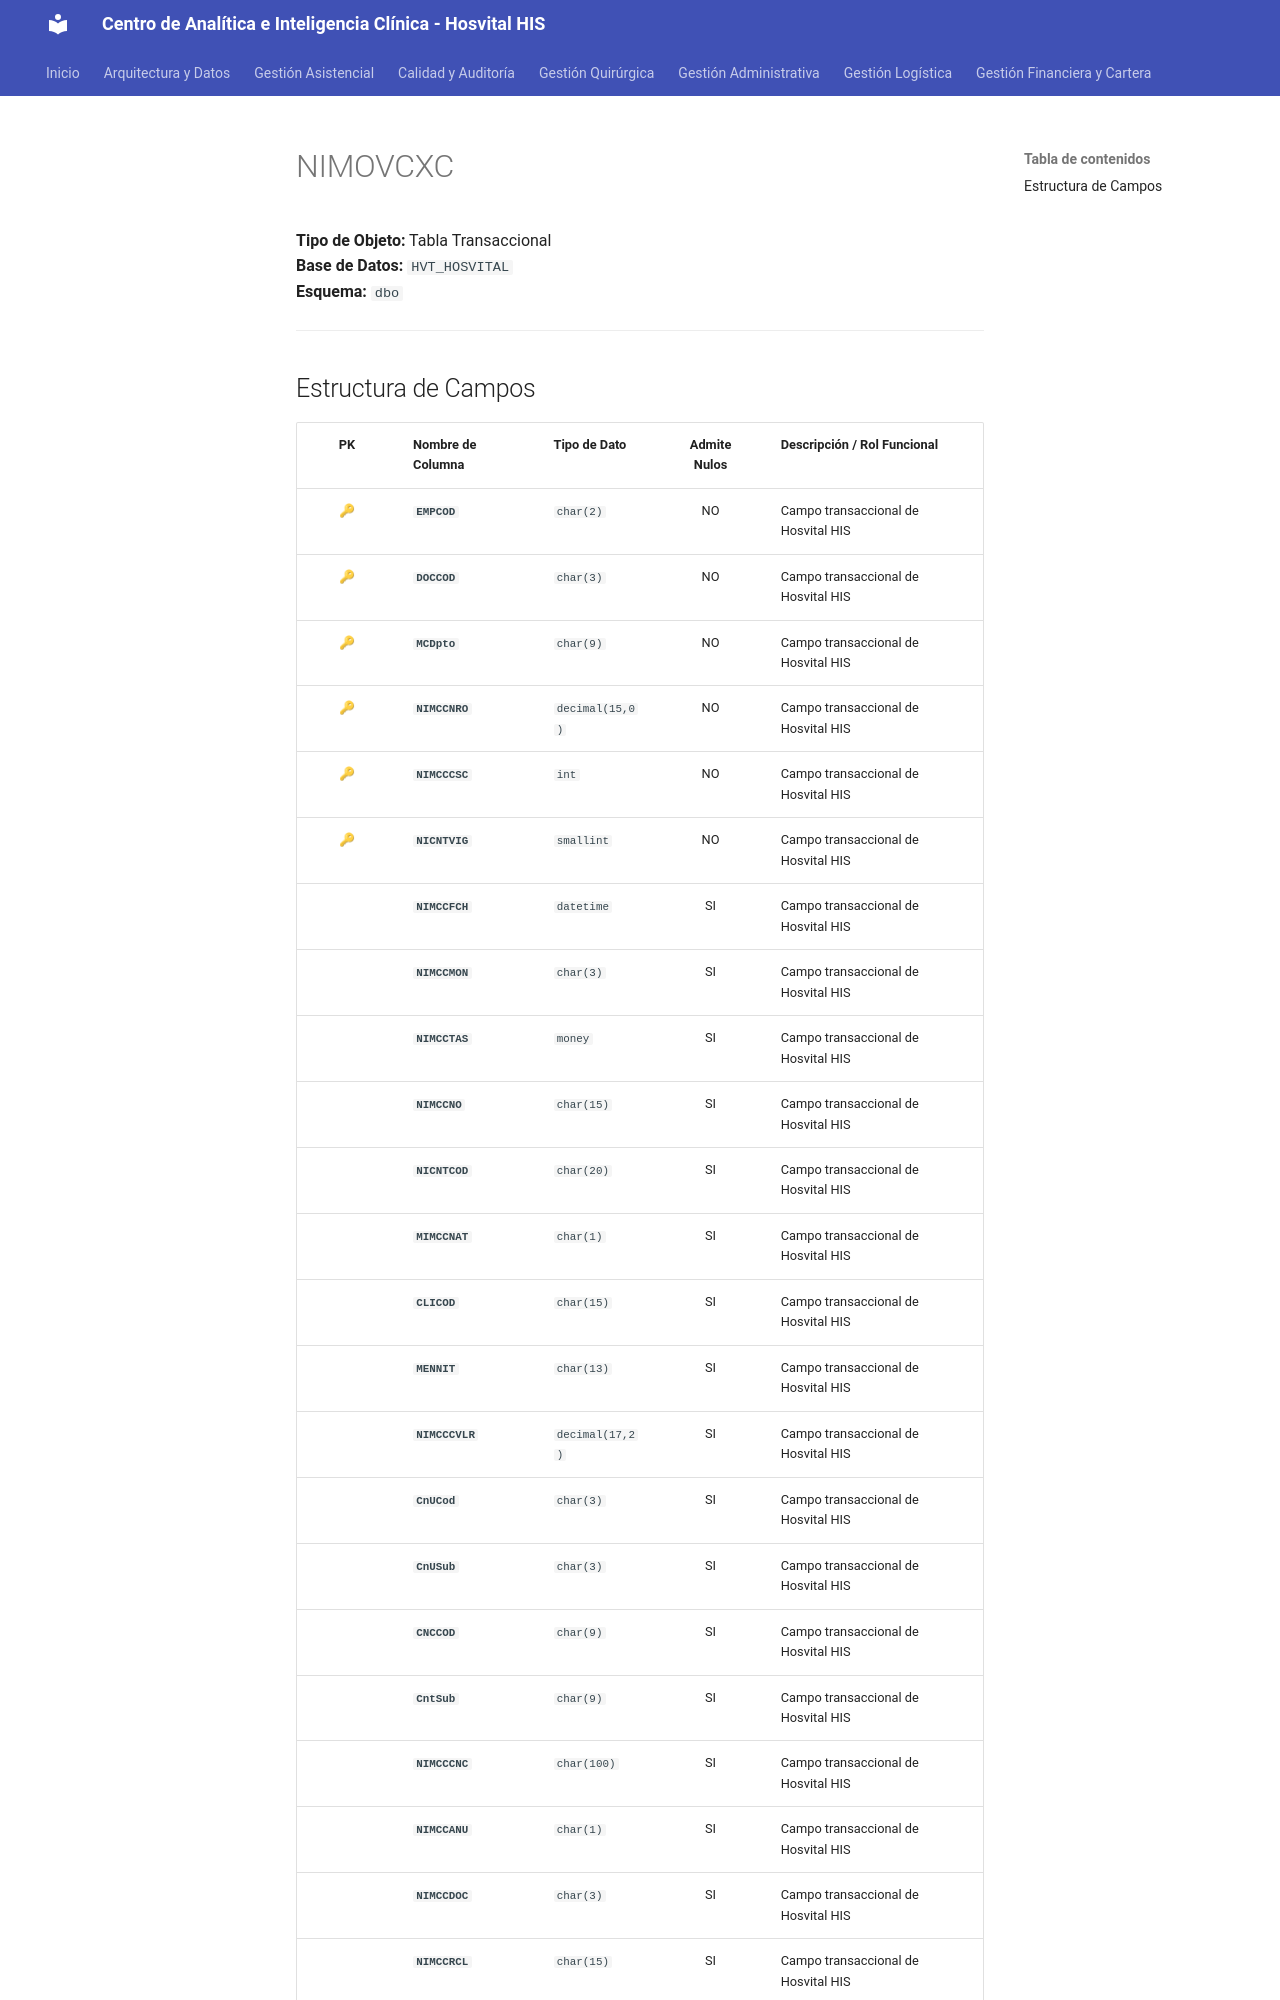

repository: SoporteSaludtech/superset-docs · page: diccionario-general/NIMOVCXC/index.html · generator: mkdocs

# NIMOVCXC

**Tipo de Objeto:** Tabla Transaccional  
**Base de Datos:** `HVT_HOSVITAL`  
**Esquema:** `dbo`

---

## Estructura de Campos

| PK | Nombre de Columna | Tipo de Dato | Admite Nulos | Descripción / Rol Funcional |
| :-: | :--- | :--- | :-: | :--- |
| 🔑 | **`EMPCOD`** | `char(2)` | NO | Campo transaccional de Hosvital HIS |
| 🔑 | **`DOCCOD`** | `char(3)` | NO | Campo transaccional de Hosvital HIS |
| 🔑 | **`MCDpto`** | `char(9)` | NO | Campo transaccional de Hosvital HIS |
| 🔑 | **`NIMCCNRO`** | `decimal(15,0)` | NO | Campo transaccional de Hosvital HIS |
| 🔑 | **`NIMCCCSC`** | `int` | NO | Campo transaccional de Hosvital HIS |
| 🔑 | **`NICNTVIG`** | `smallint` | NO | Campo transaccional de Hosvital HIS |
|  | **`NIMCCFCH`** | `datetime` | SI | Campo transaccional de Hosvital HIS |
|  | **`NIMCCMON`** | `char(3)` | SI | Campo transaccional de Hosvital HIS |
|  | **`NIMCCTAS`** | `money` | SI | Campo transaccional de Hosvital HIS |
|  | **`NIMCCNO`** | `char(15)` | SI | Campo transaccional de Hosvital HIS |
|  | **`NICNTCOD`** | `char(20)` | SI | Campo transaccional de Hosvital HIS |
|  | **`MIMCCNAT`** | `char(1)` | SI | Campo transaccional de Hosvital HIS |
|  | **`CLICOD`** | `char(15)` | SI | Campo transaccional de Hosvital HIS |
|  | **`MENNIT`** | `char(13)` | SI | Campo transaccional de Hosvital HIS |
|  | **`NIMCCCVLR`** | `decimal(17,2)` | SI | Campo transaccional de Hosvital HIS |
|  | **`CnUCod`** | `char(3)` | SI | Campo transaccional de Hosvital HIS |
|  | **`CnUSub`** | `char(3)` | SI | Campo transaccional de Hosvital HIS |
|  | **`CNCCOD`** | `char(9)` | SI | Campo transaccional de Hosvital HIS |
|  | **`CntSub`** | `char(9)` | SI | Campo transaccional de Hosvital HIS |
|  | **`NIMCCCNC`** | `char(100)` | SI | Campo transaccional de Hosvital HIS |
|  | **`NIMCCANU`** | `char(1)` | SI | Campo transaccional de Hosvital HIS |
|  | **`NIMCCDOC`** | `char(3)` | SI | Campo transaccional de Hosvital HIS |
|  | **`NIMCCRCL`** |
